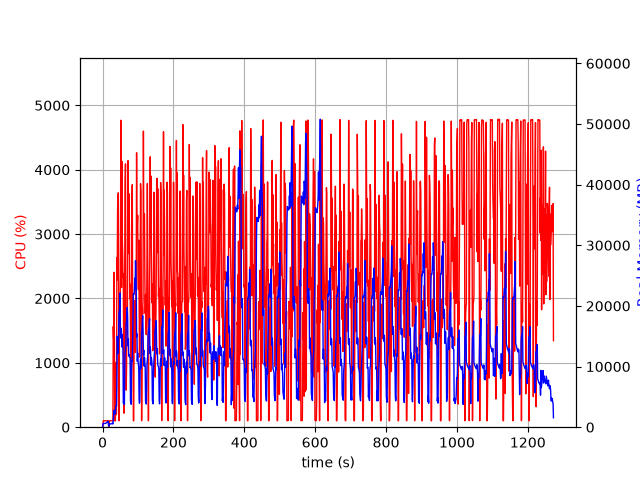

Values plotted in this chart, from the file beside it:
elapsed_time, nproc, cpu, mem_real, mem_virtual
3.719329833984375e-05, 2, 0.0, 12.34, 3193
1.006, 4, 6.0, 463.3, 4250
2.014, 4, 101.2, 635.5, 4434
3.022, 4, 98.2, 616.3, 4434
4.03, 4, 101.2, 618.6, 4434
5.038, 4, 99.2, 620, 4434
6.046, 4, 99.3, 620.4, 4434
7.053, 4, 100.2, 619.7, 4434
8.061, 4, 99.3, 619.2, 4434
9.068, 4, 99.2, 631.7, 4434
10.08, 4, 100.0, 687.8, 4538
11.09, 4, 99.0, 739.8, 4538
12.1, 4, 101.0, 785.8, 4608
13.11, 4, 99.1, 838, 4694
14.12, 4, 100.0, 895.9, 4790
15.13, 4, 99.0, 938.1, 4790
16.14, 4, 99.9, 976.1, 4790
17.15, 2, 26.7, 189.5, 3579
18.16, 2, 0.0, 221.9, 3534
19.17, 2, 96.1, 557.9, 4022
20.18, 2, 100.1, 531, 4022
21.18, 2, 100.1, 537, 4022
22.19, 2, 100.1, 547, 4134
23.2, 2, 99.1, 550, 4134
24.21, 2, 100.1, 549, 4134
25.22, 2, 101.1, 581.7, 4262
26.23, 2, 99.0, 600.6, 4286
27.24, 2, 100.1, 612.6, 4314
28.25, 2, 100.0, 632.7, 4314
29.26, 2, 96.1, 531.7, 4348
30.27, 2, 1565, 1284, 8461
31.28, 2, 1366, 1780, 9327
32.29, 2, 2407, 2800, 10607
33.31, 2, 1524, 2221, 13279
34.32, 2, 99.0, 2233, 13279
35.33, 2, 100.1, 2203, 13279
36.34, 2, 100.1, 2207, 13279
37.35, 2, 1005, 3339, 15982
38.36, 2, 193.4, 3507, 16091
39.37, 2, 212.2, 3494, 16091
40.38, 2, 2634, 6894, 19749
41.39, 2, 2287, 14987, 35139
42.42, 2, 3373, 14075, 35139
43.43, 2, 3547, 14699, 35139
44.45, 2, 3641, 12143, 35495
45.47, 2, 2201, 16499, 36553
46.48, 2, 101.3, 18717, 36553
47.49, 2, 1574, 19269, 36553
48.5, 2, 1898, 19099, 36568
49.52, 2, 1788, 22121, 43755
50.53, 2, 2357, 14879, 43770
51.55, 2, 4769, 14712, 43770
52.57, 2, 3256, 16310, 44848
53.58, 2, 2170, 15560, 44848
54.59, 2, 4131, 13223, 44848
55.61, 2, 2965, 15255, 44848
56.63, 2, 2715, 13339, 44848
57.64, 2, 2336, 12935, 44848
58.65, 2, 2378, 4008, 45360
59.65, 2, 966.3, 4137, 44848
... 1,197 more rows
